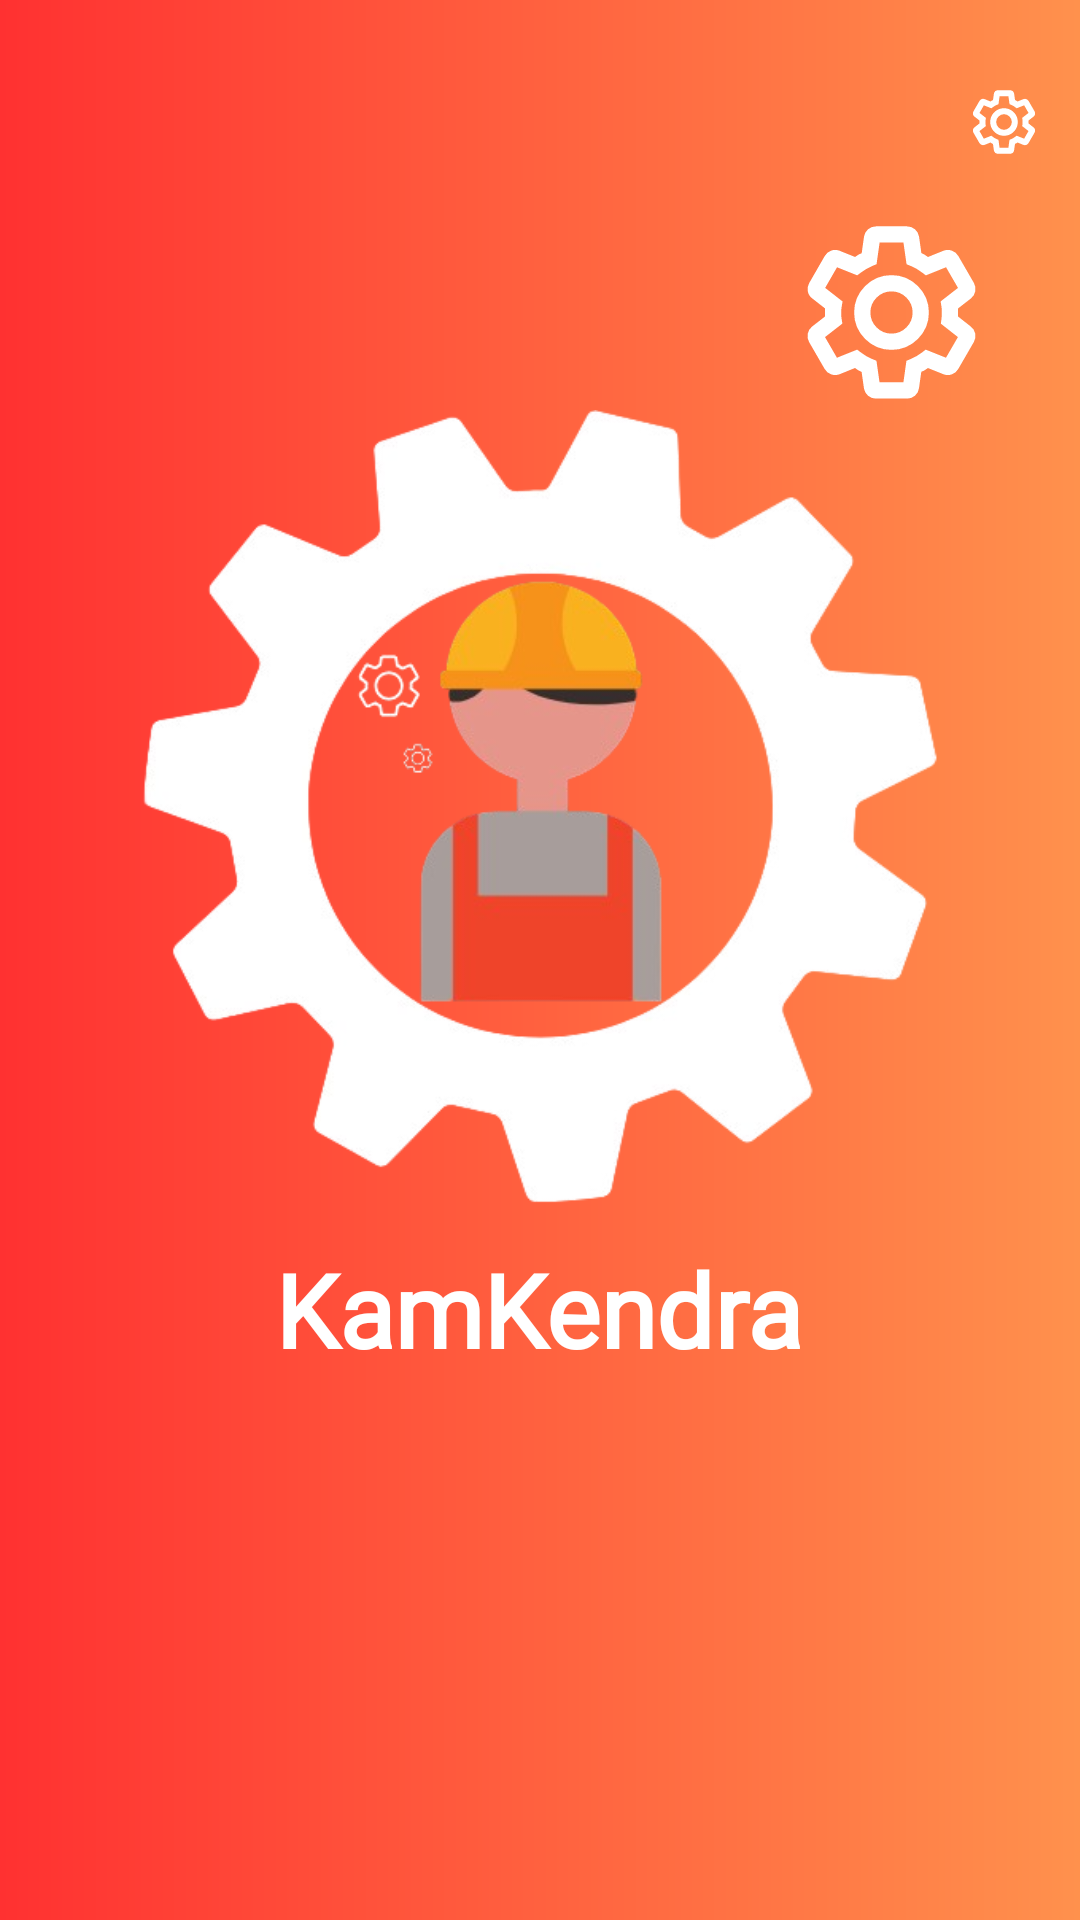

Layout XML and referenced resources for this Android screen:
<!-- AndroidManifest.xml: activity theme Theme.KamKendra.NoActionBar -->
<!-- res/layout/activity_splash.xml -->
<?xml version="1.0" encoding="utf-8"?>
<androidx.constraintlayout.widget.ConstraintLayout xmlns:android="http://schemas.android.com/apk/res/android"
    xmlns:app="http://schemas.android.com/apk/res-auto"
    xmlns:tools="http://schemas.android.com/tools"
    android:id="@+id/main"
    android:layout_width="match_parent"
    android:layout_height="match_parent"
    android:background="@drawable/splacshscreenbackground"
    tools:context=".SplashActivity">

    <ImageView
        android:id="@+id/logo"
        android:layout_width="265dp"
        android:layout_height="265dp"
        app:layout_constraintBottom_toBottomOf="parent"
        app:layout_constraintEnd_toEndOf="parent"
        app:layout_constraintStart_toStartOf="parent"
        app:layout_constraintTop_toTopOf="parent"
        app:layout_constraintVertical_bias="0.364"
        app:srcCompat="@drawable/kamkendralogo" />

    <TextView
        android:id="@+id/textView9"
        android:layout_width="wrap_content"
        android:layout_height="wrap_content"
        android:fontFamily="@font/adlam_displa"
        android:text="KamKendra"
        android:textColor="@color/white"
        android:textSize="34.1sp"
        android:textStyle="bold"
        app:layout_constraintBottom_toBottomOf="parent"
        app:layout_constraintEnd_toEndOf="@+id/logo"
        app:layout_constraintHorizontal_bias="0.493"
        app:layout_constraintStart_toStartOf="@+id/logo"
        app:layout_constraintTop_toBottomOf="@+id/logo"
        app:layout_constraintVertical_bias="0.063" />

    <ImageView
        android:id="@+id/imageView17"
        android:layout_width="65dp"
        android:layout_height="65dp"
        android:layout_marginStart="217dp"
        app:layout_constraintBottom_toTopOf="@+id/logo"
        app:layout_constraintStart_toStartOf="@+id/logo"
        app:srcCompat="@drawable/baseline_settings_24" />

    <ImageView
        android:id="@+id/imageView18"
        android:layout_width="wrap_content"
        android:layout_height="wrap_content"
        android:layout_marginStart="58dp"
        android:layout_marginBottom="19dp"
        app:layout_constraintBottom_toTopOf="@+id/imageView17"
        app:layout_constraintStart_toStartOf="@+id/imageView17"
        app:srcCompat="@drawable/baseline_settings_24" />
</androidx.constraintlayout.widget.ConstraintLayout>
<!-- resources referenced by this layout -->
<resources>
  <color name="white">#FFFFFF</color>
  <!-- drawable baseline_settings_24 (drawable) -->
  <vector xmlns:android="http://schemas.android.com/apk/res/android"
      android:autoMirrored="true"
      android:height="24dp"
      android:tint="#FFFFFF"
      android:viewportHeight="24"
      android:viewportWidth="24"
      android:width="24dp">
  
      <path
          android:strokeColor="#540000"
          android:strokeWidth="2"
          android:pathData="M19.14,12.94c0.04,-0.3 0.06,-0.61 0.06,-0.94c0,-0.32 -0.02,-0.64 -0.07,-0.94l2.03,-1.58c0.18,-0.14 0.23,-0.41 0.12,-0.61l-1.92,-3.32c-0.12,-0.22 -0.37,-0.29 -0.59,-0.22l-2.39,0.96c-0.5,-0.38 -1.03,-0.7 -1.62,-0.94L14.4,2.81c-0.04,-0.24 -0.24,-0.41 -0.48,-0.41h-3.84c-0.24,0 -0.43,0.17 -0.47,0.41L9.25,5.35C8.66,5.59 8.12,5.92 7.63,6.29L5.24,5.33c-0.22,-0.08 -0.47,0 -0.59,0.22L2.74,8.87C2.62,9.08 2.66,9.34 2.86,9.48l2.03,1.58C4.84,11.36 4.8,11.69 4.8,12s0.02,0.64 0.07,0.94l-2.03,1.58c-0.18,0.14 -0.23,0.41 -0.12,0.61l1.92,3.32c0.12,0.22 0.37,0.29 0.59,0.22l2.39,-0.96c0.5,0.38 1.03,0.7 1.62,0.94l0.36,2.54c0.05,0.24 0.24,0.41 0.48,0.41h3.84c0.24,0 0.44,-0.17 0.47,-0.41l0.36,-2.54c0.59,-0.24 1.13,-0.56 1.62,-0.94l2.39,0.96c0.22,0.08 0.47,0 0.59,-0.22l1.92,-3.32c0.12,-0.22 0.07,-0.47 -0.12,-0.61L19.14,12.94zM12,15.6c-1.98,0 -3.6,-1.62 -3.6,-3.6s1.62,-3.6 3.6,-3.6s3.6,1.62 3.6,3.6S13.98,15.6 12,15.6z"/>
  
  </vector>
  <!-- drawable kamkendralogo: png bitmap (drawable, 78704 bytes) -->
  <!-- drawable splacshscreenbackground (drawable) -->
  <?xml version="1.0" encoding="utf-8"?>
  <layer-list xmlns:android="http://schemas.android.com/apk/res/android">
      <item>
          <shape android:shape="rectangle">
              <gradient
                  android:angle="0"
                  android:startColor="#ff3131"
                  android:endColor="#ff914d"
                  android:type="linear" />
          </shape>
      </item>
  </layer-list>
  <style name="Theme.KamKendra.NoActionBar">
          <item name="windowActionBar">false</item>
          <item name="windowNoTitle">true</item>
      </style>
</resources>
